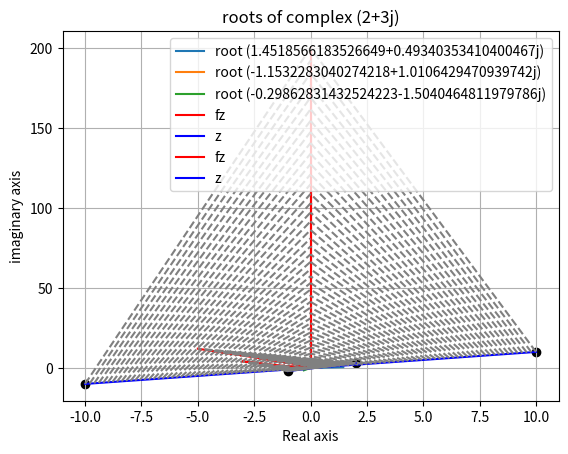
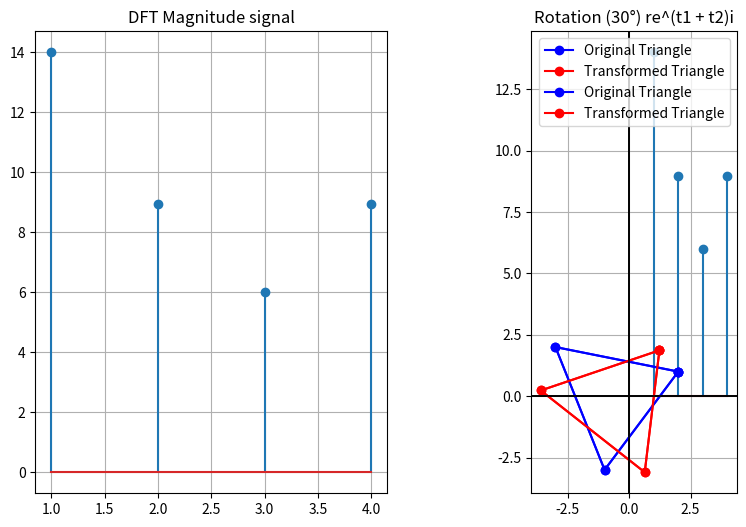

Here is the Python script that generated these plots, in order:
#complex number 
from cmath import *
import matplotlib.pyplot as plt 
import numpy as np
import math as M
z1 = 2+3j
z2 = 2-5j
z3 = -3 -1j 

print(f"addition is {z1+z2}")
print(f"subtraction is {z1-z2}")
print(f"multiplication is {z1*z2}")
print(f"division is {z1/z2}")

def argument(z):
    x, y = z.real, z.imag
    if x == 0 and y == 0:
        print("Argument undefined")
        return
    if x == 0:
        arg = M.pi/2 if y > 0 else -M.pi/2

    elif y == 0:
        arg = 0 if x > 0 else M.pi

    # All quadrants
    else:
        arg = M.atan(y/x)
        if x < 0:                      # 2nd or 3rd quadrant
            arg += M.pi if y > 0 else -M.pi

    print(f"argument of the complex {z} is {arg}")
    return arg
argument(z3)
print(f"difference between inbuilt and function defined {abs(argument(z3) - phase(z3))}")
        
def modules(z):
    x,y = z.real , z.imag
    return M.sqrt(x**2 - y**2)

print(f"Magnitude of complex {z3} is {modules(z3)}")

###########################################################################################################


#nth root of complex number 
def nth_root(z,n):
    r = abs(z)
    roots = []
    for i in range(n):
        theta = (phase(z)+ 2*M.pi *i )/n
        root = (r**(1/n))*exp(theta*1j)
        roots.append(root)
    return roots 
roots = nth_root(z1,3)
print(f"roots are {roots}")

for root in roots:
    plt.plot([0,root.real],[0,root.imag] ,label=f"root {root}")
plt.title(f"roots of complex {z1}")
plt.grid(True)
plt.legend()
plt.xlabel("Real axis")
plt.ylabel("imaginary axis")
plt.show()


##############################################################################################################
#f(z) = z^2 function plot 
x1 = np.linspace(-10,10,100)
x2 = np.linspace(-1,2,100)
y1 = np.linspace(-10,10,100)
y2= np.linspace(-2,3,100)

z1 = [complex(x1[i],y1[i]) for i in range(100)]
z2 = [complex(x2[i],y2[i]) for i in range(100)]

def f(x,y):
    n= len(x)
    f = []
    for i in range(n):
        u= x[i]**2 - y[i]**2
        v = 2*x[i]*y[i]
        f.append(complex(u,v))
    return f

fz1 = f(x1,y1)
fz2 = f(x2,y2)

def plotting(fz,z):
    fz_real = [fz.real for fz in fz]
    fz_imag = [fz.imag for fz in fz]
    z_real = [z.real for z in z]
    z_imag = [z.imag for z in z]
    plt.plot(fz_real,fz_imag, label="fz", color="red")
    plt.plot(z_real,z_imag,label="z",color='blue')
    plt.scatter([z_real[0],z_real[-1]],[z_imag[0],z_imag[-1]] ,color='black')
    for i in range(len(z)):
        plt.plot([z_real[i],fz_real[i]],[z_imag[i],fz_imag[i]],linestyle="--", color="grey")
        plt.grid(True)
        plt.legend()
    plt.show()
plotting(fz1,z1)
plotting(fz2,z2)


##################################################################################################################


#dft and fft 
N= 4
f =[0,1,4,9]
def dft_transform(f):
    N = len(f)
    F=[]
    for k in range(N):
        s = 0
        for n in range(N):
            angle = - 2*M.pi*k*n/N
            s+= f[n]*exp(1j*angle)
        F.append(s)
    return F
dft_signal = dft_transform(f)
for i,val in enumerate(dft_signal):
    print(f"signal {i+1} is {val}")
    
fft_signal = np.fft.fft(f)
plt.figure(figsize=(10,6))
plt.subplot(1,2,1)
plt.grid(True)
plt.stem([1,2,3,4],np.abs(dft_signal))
plt.title("DFT Magnitude signal")
plt.subplot(1,2,2)
plt.stem([1,2,3,4],np.abs(fft_signal))
plt.title("FFT Magnitude signals")
plt.grid(True)
plt.show()


# f(x) = xe^-x
fn = lambda x: x*M.exp(-x)
N=128
a,b = 0,8
x = np.linspace(a,b,N)
fx = [fn(x) for x in x]
dft_signal = dft_transform(fx)
k = range(N)
# using fft inbuilt function
fft_signal = np.fft.fft(fx)
def dft_plotting(k,dft_signal,x,fx,title):
    plt.figure(figsize=(11,6))
    plt.subplot(1,2,1)
    plt.plot(x,fx,label="Original signal")
    plt.legend()
    plt.xlabel("x")
    plt.ylabel("f(x)")
    plt.grid(True)
    plt.subplot(1,2,2)
    plt.stem(k , [abs(dft) for dft in dft_signal ],label="DFT Magnitude signal")
    plt.title(f"{title}")
    plt.legend()
    plt.grid(True)
    plt.xlabel("k")
    plt.ylabel("|F(k)|")
    plt.show()
# dft_plotting(k,dft_signal,x,fx,"DFT manual")
# dft_plotting(k,fft_signal,x,fx,"FFT inbuilt")


# f = 3sin(2pit) + sin(8pit) + 0.5sin(14pit)
fn = lambda t: 3*sin(2*pi*t) + sin(8*pi*t) + 0.5*sin(14*pi*t)
a,b = 0,1 
N =100
x = np.linspace(a,b,N)
fx = [fn(x) for x in x]
dft_signal1 = dft_transform(fx)
k1 = range(N)
fft_signal1 = np.fft.fft(fx)
# dft_plotting(k1,dft_signal1,x,fx,"Manual")
# dft_plotting(k1,fft_signal1,x,fx,"inbuilt")


#g = e^(-t^2)
gn= lambda t: exp(-t**2)
a,b = 0,1
N = 200 
t = np.linspace(a,b,N)
gt = [ gn(t) for t in t ]
dft_signal2 = dft_transform(gt)
k2 = range(N)
fft_signal2 = np.fft.fft(gt)
# dft_plotting(k2,dft_signal2,t,gt,"Manual")
# dft_plotting(k2,fft_signal2,t,gt,"inbuilt")

def compare_fft(k,fft_signal,dft_signal):
    error = np.abs(fft_signal-dft_signal)
    max_error = np.max(error)
    plt.figure(figsize=(11,7))
    plt.subplot(1,2,1)
    plt.stem(k,[np.abs(dft) for dft in dft_signal],label = "DFT Manual plot")
    plt.xlabel("K")
    plt.ylabel("|F(K)|")
    plt.grid(True)
    plt.legend()
    plt.subplot(1,2,2)
    plt.stem(k,[np.abs(fft) for fft in fft_signal],label = "FFT Inbuilt plot")
    plt.xlabel("K")
    plt.ylabel("|F(K)|")
    plt.grid(True)
    plt.legend()
    plt.suptitle("Comaprison between DFT and FFT transformation")
    plt.show()
    return max_error
# error1 = compare_fft(k1,fft_signal1,dft_signal1)
# error2 = compare_fft(k2,fft_signal2,dft_signal2)
# print(f"error between dft and fft is {error1} of function f=3sin(2pit) + sin(8pit) + 0.5sin(14pit) \nerror between dft and fft is {error2} of function f = e^(-t^2)")
    
##########################################################################################################################

#reflection rotation translation scaling 
# original complex numbers
z = [2+1j, -3+2j, -1-3j]

# transformations
def y_reflection(z): return [-zi.real + zi.imag*1j for zi in z]
def x_reflection(z): return [zi.real - zi.imag*1j for zi in z]
def reflection_origin(z): return [-zi.real - zi.imag*1j for zi in z]
def translation(z, a, b): return [(zi.real+a) + (zi.imag+b)*1j for zi in z]
def scaling(z, a, b): return [(zi.real*a) + (zi.imag*b)*1j for zi in z]

def rotation(z, theta):
    angle = M.radians(theta)
    ans = []
    for zi in z:
        x = zi.real*M.cos(angle) - zi.imag*M.sin(angle)
        y = zi.real*M.sin(angle) + zi.imag*M.cos(angle)
        ans.append(x + y*1j)
    return ans

def rotation_and_translation(z, theta, a, b):
    return translation(rotation(z, theta), a, b)

# plotting function (triangle to triangle)
def plot_transform(z_before_list, z_after_list, title="Transformation"):
    # close the triangles by repeating first point
    zb_real = [p.real for p in z_before_list] + [z_before_list[0].real]
    zb_imag = [p.imag for p in z_before_list] + [z_before_list[0].imag]

    za_real = [p.real for p in z_after_list] + [z_after_list[0].real]
    za_imag = [p.imag for p in z_after_list] + [z_after_list[0].imag]

    # plot original triangle
    plt.plot(zb_real, zb_imag, "o-b", label="Original Triangle")

    # plot transformed triangle
    plt.plot(za_real, za_imag, "o-r", label="Transformed Triangle")

    # axis setup
    plt.axhline(0, color="black", linewidth=1.2)
    plt.axvline(0, color="black", linewidth=1.2)
    plt.title(title)
    plt.legend()
    plt.grid(True)
    plt.gca().set_aspect("equal", adjustable="box")
    plt.show()


# Example runs
# plot_transform(z, translation(z, 2, 3), "Translation (a=2, b=3)")
plot_transform(z, rotation(z, 30), "Rotation (30°)")
# plot_transform(z, scaling(z, 2, 3), "Scaling (a=2, b=3)")
# plot_transform(z, y_reflection(z), "Reflection about Y-axis")
# plot_transform(z, x_reflection(z), "Reflection about X-axis")
# plot_transform(z, reflection_origin(z), "Reflection about Origin")
# plot_transform(z, rotation_and_translation(z, 30, 2, 3), 
#                "Rotation + Translation (θ=30°, a=2, b=3)")

def z_rotate(z,theta):
    z_rot =[]
    for zi in z :
        r = abs(zi)
        angle = (phase(zi) + M.radians(theta))
        z_rotated = r*exp(1j*angle)
        z_rot.append(z_rotated)
    return z_rot
plot_transform(z, z_rotate(z, 30), "Rotation (30°) re^(t1 + t2)i")

#integral 
# ------------------------
# 2-point Gauss Quadrature using for i in range
# ------------------------
def gauss2(fn, a, b):
    nodes = [-1/M.sqrt(3), 1/M.sqrt(3)]  # 2-point nodes
    weights = [1, 1]                  # 2-point weights

    m = (b - a) / 2
    n = (a + b) / 2

    result = 0
    for i in range(len(nodes)):
        xi = nodes[i]
        wi = weights[i]
        x = m*xi + n       # map node to [a,b]
        result += wi * fn(x)
    return m * result      # multiply by (b-a)/2

# ------------------------
# 3-point Gauss Quadrature using for i in range
# ------------------------
def gauss3(fn, a, b):
    nodes = [-M.sqrt(3/5), 0, M.sqrt(3/5)]  # 3-point nodes
    weights = [5/9, 8/9, 5/9]           # 3-point weights

    m = (b - a) / 2
    n = (a + b) / 2

    result = 0
    for i in range(len(nodes)):
        xi = nodes[i]
        wi = weights[i]
        x = m*xi + n
        result += wi * fn(x)
    return m * result


fn = lambda x: 5*x**3 - 4*x**2 + 7*x + 10
gn = lambda x: x*M.exp(M.cos(x) + M.sin(x))
# 2-point Gauss
print("2-point Gauss:", gauss2(fn, 2, 5))

# 3-point Gauss
print("3-point Gauss:", gauss3(gn, 0, 1))